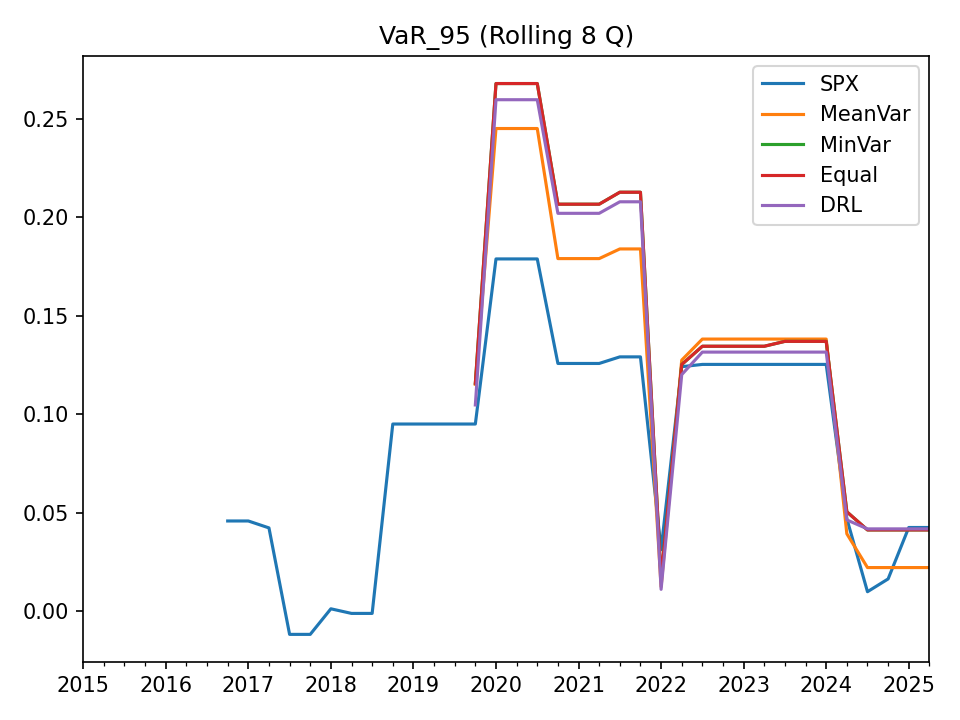

Values plotted in this chart, from the file beside it:
, SPX, MeanVar, MinVar, Equal, DRL
2015-03-31, , , , , 
2015-06-30, , , , , 
2015-09-30, , , , , 
2015-12-31, , , , , 
2016-03-31, , , , , 
2016-06-30, , , , , 
2016-09-30, , , , , 
2016-12-31, 0.04589, , , , 
2017-03-31, 0.04589, , , , 
2017-06-30, 0.04237, , , , 
2017-09-30, -0.01167, , , , 
2017-12-31, -0.01167, , , , 
2018-03-31, 0.001312, , , , 
2018-06-30, -0.001031, , , , 
2018-09-30, -0.001031, , , , 
2018-12-31, 0.0951, , , , 
2019-03-31, 0.0951, , , , 
2019-06-30, 0.0951, , , , 
2019-09-30, 0.0951, , , , 
2019-12-31, 0.0951, 0.1152, 0.1158, 0.1158, 0.1048
2020-03-31, 0.1789, 0.2451, 0.2679, 0.2679, 0.2597
2020-06-30, 0.1789, 0.2451, 0.2679, 0.2679, 0.2597
2020-09-30, 0.1789, 0.2451, 0.2679, 0.2679, 0.2597
2020-12-31, 0.1258, 0.1791, 0.2067, 0.2067, 0.2021
2021-03-31, 0.1258, 0.1791, 0.2067, 0.2067, 0.2021
2021-06-30, 0.1258, 0.1791, 0.2067, 0.2067, 0.2021
2021-09-30, 0.1292, 0.184, 0.2128, 0.2128, 0.2079
2021-12-31, 0.1292, 0.184, 0.2128, 0.2128, 0.2079
2022-03-31, 0.03134, 0.0125, 0.01666, 0.01666, 0.01119
2022-06-30, 0.1242, 0.1275, 0.1253, 0.1253, 0.1202
2022-09-30, 0.1254, 0.1382, 0.1346, 0.1346, 0.1316
2022-12-31, 0.1254, 0.1382, 0.1346, 0.1346, 0.1316
2023-03-31, 0.1254, 0.1382, 0.1346, 0.1346, 0.1316
2023-06-30, 0.1254, 0.1382, 0.1346, 0.1346, 0.1316
2023-09-30, 0.1254, 0.1382, 0.1371, 0.1371, 0.1316
2023-12-31, 0.1254, 0.1382, 0.1371, 0.1371, 0.1316
2024-03-31, 0.1254, 0.1382, 0.1371, 0.1371, 0.1316
2024-06-30, 0.04707, 0.03938, 0.05055, 0.05055, 0.04641
2024-09-30, 0.009978, 0.02224, 0.04134, 0.04134, 0.04188
2024-12-31, 0.01647, 0.02224, 0.04134, 0.04134, 0.04188
2025-03-31, 0.04258, 0.02224, 0.04134, 0.04134, 0.04188
2025-06-30, 0.04258, 0.02224, 0.04134, 0.04134, 0.04188
